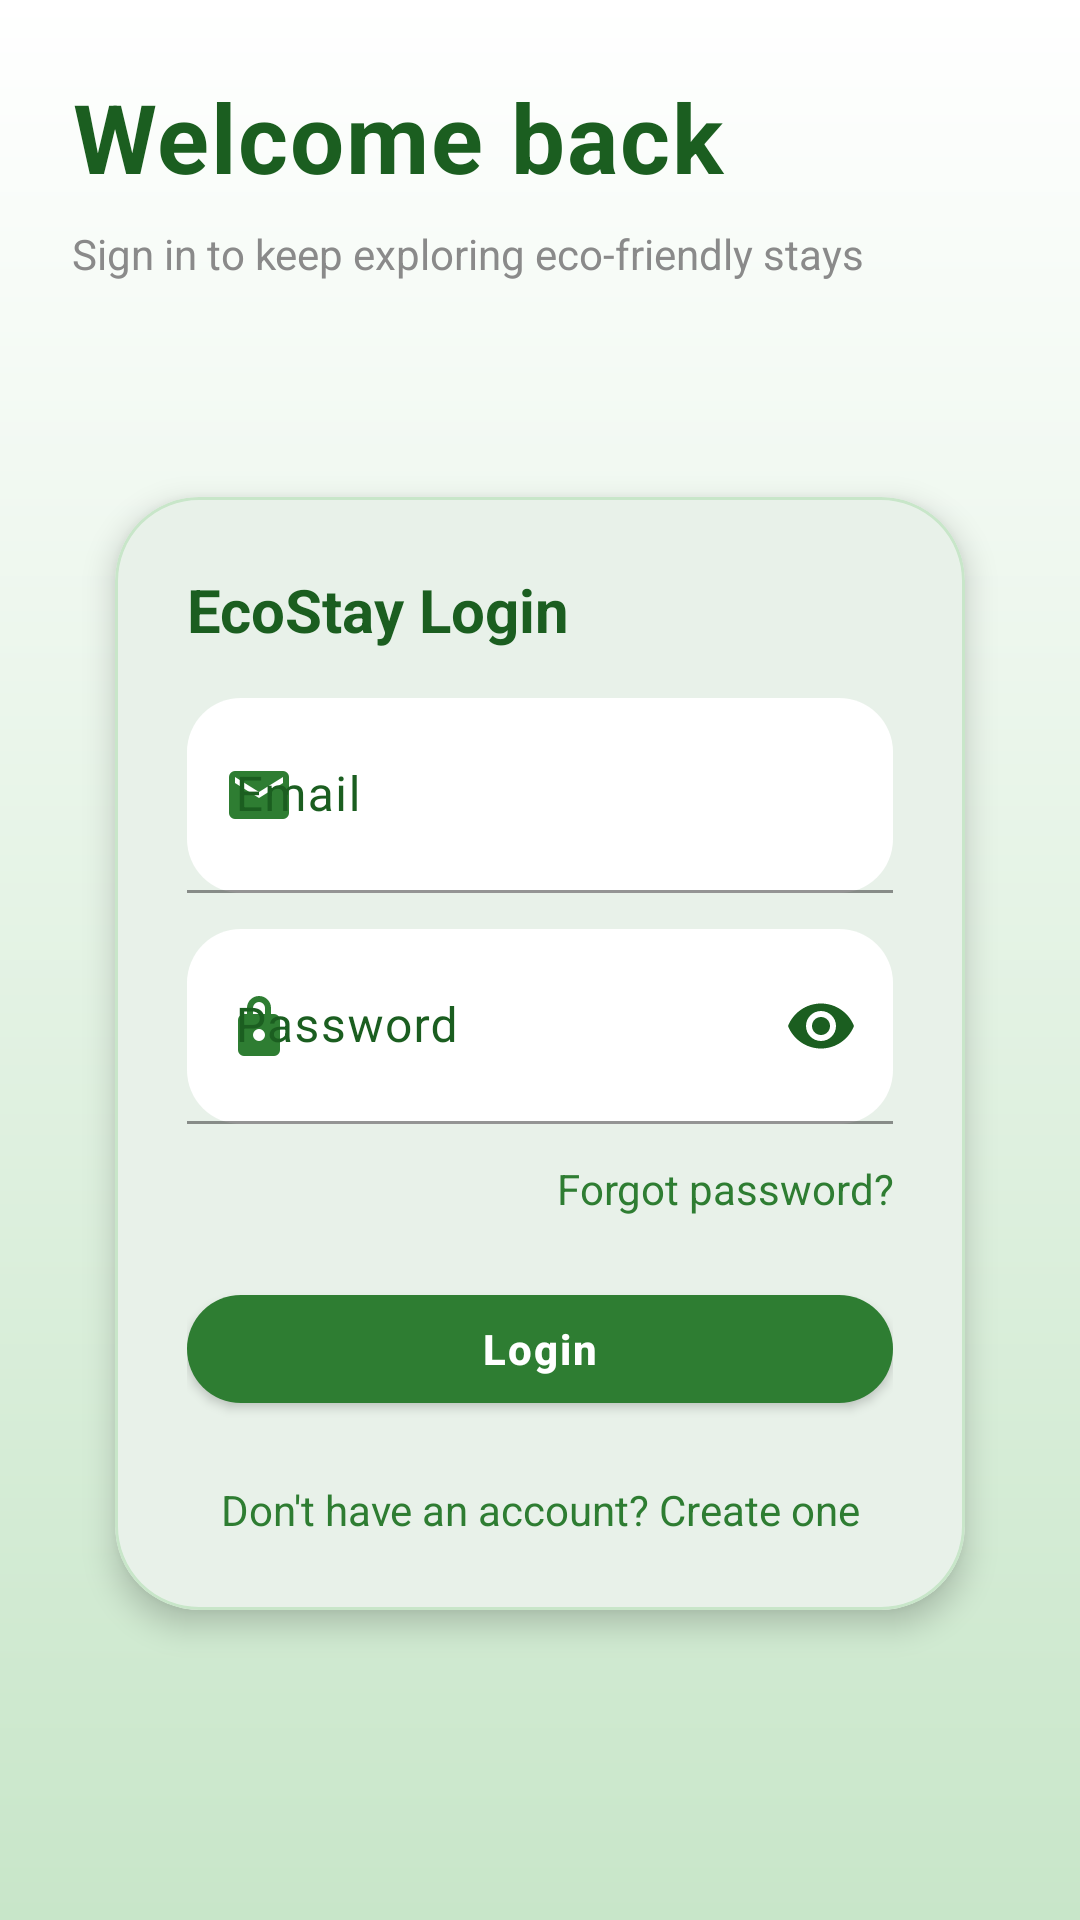

Layout XML and referenced resources for this Android screen:
<!-- AndroidManifest.xml: application theme Theme.ResortApp -->
<!-- res/layout/activity_login.xml -->
<?xml version="1.0" encoding="utf-8"?>
<androidx.constraintlayout.widget.ConstraintLayout xmlns:android="http://schemas.android.com/apk/res/android"
    xmlns:app="http://schemas.android.com/apk/res-auto"
    android:layout_width="match_parent"
    android:layout_height="match_parent"
    android:background="@drawable/bg_login_gradient"
    android:padding="24dp">

    <TextView
        android:id="@+id/tvHeading"
        android:layout_width="0dp"
        android:layout_height="wrap_content"
        android:letterSpacing="0.02"
        android:text="Welcome back"
        android:textColor="@color/green_dark"
        android:textSize="32sp"
        android:textStyle="bold"
        app:layout_constraintEnd_toEndOf="parent"
        app:layout_constraintStart_toStartOf="parent"
        app:layout_constraintTop_toTopOf="parent" />

    <TextView
        android:id="@+id/tvSubHeading"
        android:layout_width="0dp"
        android:layout_height="wrap_content"
        android:layout_marginTop="8dp"
        android:text="Sign in to keep exploring eco-friendly stays"
        android:textColor="#8A8A8A"
        android:textSize="14sp"
        app:layout_constraintEnd_toEndOf="parent"
        app:layout_constraintStart_toStartOf="parent"
        app:layout_constraintTop_toBottomOf="@id/tvHeading" />

    <com.google.android.material.card.MaterialCardView
        android:id="@+id/cardLogin"
        android:layout_width="0dp"
        android:layout_height="wrap_content"
        android:layout_marginTop="24dp"
        android:layout_marginBottom="32dp"
        app:cardBackgroundColor="@android:color/white"
        app:cardCornerRadius="28dp"
        app:cardElevation="6dp"
        app:strokeColor="@color/green_light"
        app:strokeWidth="1dp"
        app:cardUseCompatPadding="true"
        app:layout_constraintBottom_toBottomOf="parent"
        app:layout_constraintEnd_toEndOf="parent"
        app:layout_constraintStart_toStartOf="parent"
        app:layout_constraintTop_toBottomOf="@id/tvSubHeading">

        <LinearLayout
            android:layout_width="match_parent"
            android:layout_height="wrap_content"
            android:orientation="vertical"
            android:padding="24dp">

            <TextView
                android:layout_width="wrap_content"
                android:layout_height="wrap_content"
                android:text="EcoStay Login"
                android:textColor="@color/green_dark"
                android:textSize="20sp"
                android:textStyle="bold" />

            <com.google.android.material.textfield.TextInputLayout
                android:id="@+id/tilEmail"
                android:layout_width="match_parent"
                android:layout_height="wrap_content"
                android:layout_marginTop="16dp"
                android:hint="Email"
                style="@style/Widget.ResortApp.TextInputLayout"
                app:startIconDrawable="@drawable/ic_email">

                <com.google.android.material.textfield.TextInputEditText
                    android:id="@+id/etEmail"
                    style="@style/Widget.ResortApp.TextInputEditText"
                    android:layout_width="match_parent"
                    android:layout_height="65dp"
                    android:imeOptions="actionNext"
                    android:inputType="textEmailAddress" />
            </com.google.android.material.textfield.TextInputLayout>

            <com.google.android.material.textfield.TextInputLayout
                android:id="@+id/tilPassword"
                android:layout_width="match_parent"
                android:layout_height="wrap_content"
                android:layout_marginTop="12dp"
                android:hint="Password"
                style="@style/Widget.ResortApp.TextInputLayout"
                app:endIconMode="password_toggle"
                app:startIconDrawable="@drawable/ic_lock">

                <com.google.android.material.textfield.TextInputEditText
                    android:id="@+id/etPassword"
                    style="@style/Widget.ResortApp.TextInputEditText"
                    android:layout_width="match_parent"
                    android:layout_height="65dp"
                    android:imeOptions="actionDone"
                    android:inputType="textPassword" />
            </com.google.android.material.textfield.TextInputLayout>

            <TextView
                android:id="@+id/tvForgot"
                android:layout_width="match_parent"
                android:layout_height="wrap_content"
                android:layout_marginTop="12dp"
                android:gravity="end"
                android:text="Forgot password?"
                android:textColor="@color/green_primary"
                android:textSize="14sp" />

            <com.google.android.material.button.MaterialButton
                android:id="@+id/btnLogin"
                style="@style/Widget.ResortApp.PrimaryButton"
                android:layout_width="match_parent"
                android:layout_height="wrap_content"
                android:layout_marginTop="20dp"
                android:elevation="0dp"
                android:text="Login"
                app:iconGravity="textStart"
                app:rippleColor="@color/green_accent" />

            <TextView
                android:id="@+id/tvGoRegister"
                android:layout_width="match_parent"
                android:layout_height="wrap_content"
                android:layout_marginTop="20dp"
                android:gravity="center"
                android:text="Don't have an account? Create one"
                android:textColor="@color/green_primary"
                android:textSize="14sp" />
        </LinearLayout>
    </com.google.android.material.card.MaterialCardView>

</androidx.constraintlayout.widget.ConstraintLayout>
<!-- resources referenced by this layout -->
<resources>
  <color name="green_accent">#81C784</color>
  <color name="green_dark">#1B5E20</color>
  <color name="green_light">#C8E6C9</color>
  <color name="green_primary">#2E7D32</color>
  <!-- drawable bg_login_gradient (drawable) -->
  <?xml version="1.0" encoding="utf-8"?>
  <shape xmlns:android="http://schemas.android.com/apk/res/android"
      android:shape="rectangle">
      <gradient
          android:startColor="@color/green_light"
          android:endColor="@android:color/white"
          android:angle="90" />
  </shape>
  <!-- drawable ic_email (drawable) -->
  <vector xmlns:android="http://schemas.android.com/apk/res/android"
      android:width="24dp"
      android:height="24dp"
      android:viewportWidth="24"
      android:viewportHeight="24">
      <path
          android:fillColor="@android:color/black"
          android:pathData="M20,4H4A2,2 0,0 0,2 6V18A2,2 0,0 0,4 20H20A2,2 0,0 0,22 18V6A2,2 0,0 0,20 4ZM20,8L12,13L4,8V6L12,11L20,6Z" />
  </vector>
  <!-- drawable ic_lock (drawable) -->
  <vector xmlns:android="http://schemas.android.com/apk/res/android"
      android:width="24dp"
      android:height="24dp"
      android:viewportWidth="24"
      android:viewportHeight="24">
      <path
          android:fillColor="@android:color/black"
          android:pathData="M17,8H16V6A4,4 0,0 0,8 6V8H7A2,2 0,0 0,5 10V20A2,2 0,0 0,7 22H17A2,2 0,0 0,19 20V10A2,2 0,0 0,17 8ZM12,17A2,2 0,1 1,14 15A2,2 0,0 1,12 17ZM10,8V6A2,2 0,0 1,14 6V8Z" />
  </vector>
  <style name="Widget.ResortApp.PrimaryButton" parent="Widget.MaterialComponents.Button">
          <item name="backgroundTint">@color/green_primary</item>
          <item name="cornerRadius">18dp</item>
          <item name="android:textAllCaps">false</item>
          <item name="android:textStyle">bold</item>
          <item name="android:letterSpacing">0.05</item>
      </style>
  <style name="Widget.ResortApp.TextInputEditText" parent="Widget.Material3.TextInputEditText.FilledBox.Dense">
          <item name="android:textColor">@color/green_dark</item>
          <item name="android:textSize">16sp</item>
          <item name="android:gravity">center_vertical</item>
          <item name="android:paddingTop">0dp</item>
          <item name="android:paddingBottom">0dp</item>
          <item name="android:layout_height">65dp</item>
      </style>
  <style name="Widget.ResortApp.TextInputLayout" parent="Widget.Material3.TextInputLayout.FilledBox.Dense">
          <item name="boxBackgroundColor">@android:color/white</item>
          <item name="boxStrokeColor">@color/green_primary</item>
          <item name="boxStrokeWidth">1dp</item>
          <item name="boxStrokeWidthFocused">2dp</item>
          <item name="boxCornerRadiusTopStart">18dp</item>
          <item name="boxCornerRadiusTopEnd">18dp</item>
          <item name="boxCornerRadiusBottomStart">18dp</item>
          <item name="boxCornerRadiusBottomEnd">18dp</item>
          <item name="hintTextColor">@color/green_dark</item>
          <item name="startIconTint">@color/green_primary</item>
          <item name="android:textColorHint">@color/green_dark</item>
      </style>
  <style name="Theme.ResortApp" parent="Base.Theme.ResortApp" />
  <color name="white">#FFFFFFFF</color>
</resources>
